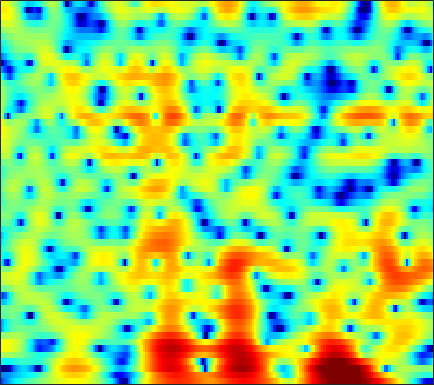

The file beside this chart, header and first rows:
-12.322, -10.977, -9.4782, -8.226, -7.4087, -6.447, -5.6223, -5.0309, -4.3128, -3.6962, -3.1578, -2.7912, -2.3272, -1.8771, -1.5498, -1.1165, -0.68731, -0.36633, 0.067182, 0.49934, 0.93221, 1.2544, 1.6805, 2.0984
-9.418, -9.264, -9.001, -8.653, -8.335, -7.867, -7.378, -7.021, -6.56, -6.137, -5.755, -5.483, -5.129, -4.758, -4.45, -3.974, -3.399, -2.897, -2.142, -1.307, -0.4232, 0.2513, 1.145, 2.007
-15.1, -18.75, -26.5, -21.19, -16.48, -12.6, -10.09, -8.751, -7.47, -6.672, -6.298, -6.299, -6.695, -7.633, -8.824, -11.43, -16.51, -25.94, -18.08, -10.31, -5.945, -3.565, -1.054, 0.9505
-4.337, -4.531, -4.675, -4.626, -4.465, -4.14, -3.77, -3.493, -3.171, -2.936, -2.822, -2.815, -2.902, -3.067, -3.214, -3.396, -3.472, -3.414, -3.139, -2.608, -1.851, -1.181, -0.2046, 0.815
1.499, 1.477, 1.411, 1.308, 1.208, 1.038, 0.8239, 0.625, 0.3165, -0.064, -0.5256, -0.9108, -1.476, -2.066, -2.504, -3.046, -3.481, -3.716, -3.867, -3.801, -3.512, -3.162, -2.538, -1.76
4.512, 4.489, 4.387, 4.198, 3.995, 3.631, 3.156, 2.715, 1.998, 1.099, -0.001007, -0.9698, -2.49, -4.315, -5.917, -8.351, -10.93, -12.52, -13.32, -12.74, -11.8, -11.21, -10.54, -9.65
4.336, 4.357, 4.329, 4.229, 4.096, 3.831, 3.446, 3.065, 2.415, 1.584, 0.5576, -0.3717, -1.867, -3.683, -5.266, -7.596, -9.834, -10.97, -11.32, -10.98, -10.76, -11, -11.98, -13.44
0.3039, 0.523, 0.8407, 1.142, 1.331, 1.499, 1.554, 1.514, 1.352, 1.07, 0.6681, 0.2961, -0.2612, -0.8418, -1.269, -1.795, -2.239, -2.495, -2.717, -2.801, -2.786, -2.707, -2.52, -2.204
-8.327, -6.811, -4.923, -3.413, -2.528, -1.653, -1.073, -0.7961, -0.6039, -0.5695, -0.6409, -0.7304, -0.8471, -0.9289, -0.9578, -0.9298, -0.8188, -0.6842, -0.4518, -0.1663, 0.1455, 0.3947, 0.7434, 1.099
-9.127, -7.385, -5.331, -3.764, -2.904, -2.119, -1.697, -1.595, -1.723, -2.114, -2.715, -3.211, -3.8, -4.084, -3.96, -3.339, -2.37, -1.567, -0.545, 0.3648, 1.129, 1.611, 2.14, 2.546
-1.661, -1.445, -1.081, -0.7248, -0.5124, -0.3633, -0.435, -0.6741, -1.319, -2.444, -4.229, -6.254, -10.77, -22.22, -19.52, -9.528, -5.012, -2.793, -0.6856, 0.794, 1.829, 2.38, 2.86, 3.098
-1.038, -1.046, -0.9151, -0.6559, -0.4221, -0.1277, 0.07282, 0.1224, 0.01736, -0.2791, -0.7559, -1.177, -1.65, -1.855, -1.744, -1.166, -0.2767, 0.4161, 1.243, 1.879, 2.297, 2.456, 2.431, 2.13
-6.591, -7.125, -6.518, -4.918, -3.597, -2.044, -0.8223, -0.1096, 0.6052, 1.09, 1.4, 1.551, 1.694, 1.794, 1.889, 2.042, 2.196, 2.295, 2.382, 2.394, 2.278, 2.082, 1.658, 0.9922
-10.25, -12.12, -10.26, -6.699, -4.509, -2.301, -0.7014, 0.1964, 1.079, 1.674, 2.044, 2.205, 2.286, 2.272, 2.231, 2.122, 1.965, 1.838, 1.672, 1.489, 1.263, 1.047, 0.6861, 0.225
-1.055, -1.067, -0.8259, -0.3125, 0.1736, 0.8406, 1.44, 1.804, 2.138, 2.272, 2.222, 2.055, 1.685, 1.172, 0.7046, 0.01547, -0.6323, -1.014, -1.366, -1.521, -1.515, -1.46, -1.386, -1.354
2.182, 2.299, 2.483, 2.7, 2.868, 3.072, 3.217, 3.256, 3.179, 2.917, 2.42, 1.87, 0.8428, -0.5961, -1.987, -4.252, -6.928, -8.812, -9.644, -8.352, -6.655, -5.612, -4.635, -4.049
2.607, 2.712, 2.869, 3.06, 3.219, 3.454, 3.642, 3.724, 3.704, 3.492, 3.008, 2.438, 1.352, -0.1684, -1.644, -4.235, -7.546, -9.934, -10.96, -9.316, -7.616, -6.851, -6.447, -6.625
0.4041, 0.0713, -0.1748, -0.02362, 0.4084, 1.246, 2.174, 2.805, 3.454, 3.817, 3.889, 3.747, 3.286, 2.589, 1.892, 0.8037, -0.2623, -1.039, -1.965, -2.705, -3.409, -4.047, -5.169, -6.742
-4.25, -6.694, -12.37, -15.67, -9.498, -4.172, -0.8964, 0.822, 2.446, 3.509, 4.134, 4.356, 4.373, 4.082, 3.717, 3.094, 2.283, 1.582, 0.6079, -0.4524, -1.545, -2.341, -3.443, -4.532
-3.769, -4.424, -5.016, -4.742, -3.809, -2.04, -0.2056, 1.005, 2.317, 3.283, 3.91, 4.164, 4.249, 4.04, 3.72, 3.048, 2.086, 1.22, -0.1442, -1.747, -3.448, -4.616, -5.819, -6.358
-3.451, -2.923, -2.176, -1.356, -0.6807, 0.2764, 1.233, 1.901, 2.679, 3.294, 3.705, 3.871, 3.894, 3.679, 3.327, 2.581, 1.544, 0.4921, -1.373, -3.879, -7.57, -11.85, -25.19, -17.06
-5.952, -4.629, -3.126, -1.864, -1.037, -0.06904, 0.7569, 1.285, 1.893, 2.377, 2.726, 2.906, 2.999, 2.916, 2.714, 2.279, 1.598, 0.9036, -0.2203, -1.571, -3.092, -4.124, -5.027, -5.082
-7.438, -5.874, -4.239, -2.977, -2.24, -1.471, -0.8813, -0.5145, -0.07245, 0.3337, 0.7414, 1.038, 1.39, 1.661, 1.796, 1.857, 1.728, 1.553, 1.192, 0.7273, 0.2569, -0.0887, -0.4345, -0.6124
-5.061, -4.204, -3.313, -2.735, -2.513, -2.484, -2.698, -2.931, -3.195, -3.104, -2.493, -1.78, -0.6709, 0.3825, 1.054, 1.715, 2.161, 2.34, 2.378, 2.246, 1.979, 1.704, 1.286, 0.8617
-1.573, -1.204, -0.9466, -1.03, -1.369, -2.3, -3.962, -5.972, -10.47, -17.24, -10.82, -6.375, -2.605, -0.1173, 1.217, 2.452, 3.272, 3.617, 3.797, 3.672, 3.232, 2.734, 1.793, 0.584
-0.2481, 0.02205, 0.194, 0.1001, -0.1611, -0.8016, -1.795, -2.718, -3.922, -4.44, -3.656, -2.482, -0.7147, 0.8227, 1.762, 2.744, 3.41, 3.682, 3.794, 3.571, 2.987, 2.283, 0.9059, -1.145
-1.586, -1.108, -0.6217, -0.321, -0.225, -0.2408, -0.3868, -0.5279, -0.684, -0.7143, -0.5659, -0.3208, 0.1213, 0.6453, 1.039, 1.558, 1.948, 2.17, 2.289, 2.194, 1.866, 1.429, 0.6369, -0.4208
-3.009, -2.104, -1.155, -0.4738, -0.1343, 0.1165, 0.1764, 0.1067, -0.09975, -0.3873, -0.6986, -0.8939, -1.049, -0.963, -0.729, -0.2647, 0.2942, 0.7177, 1.17, 1.462, 1.55, 1.491, 1.25, 0.8921
-2.854, -1.655, -0.4178, 0.4447, 0.8793, 1.171, 1.155, 0.9208, 0.3152, -0.67, -2.066, -3.374, -5.211, -6.217, -5.666, -3.825, -1.806, -0.5667, 0.682, 1.53, 1.988, 2.139, 2.083, 1.829
-1.554, -0.4731, 0.713, 1.571, 2.014, 2.326, 2.285, 2.022, 1.304, 0.08243, -1.828, -3.868, -7.787, -11.58, -9.549, -5.11, -1.908, -0.2948, 1.223, 2.134, 2.58, 2.638, 2.381, 1.741
-2.108, -1.083, 0.04634, 0.92, 1.394, 1.797, 1.942, 1.89, 1.61, 1.113, 0.4703, -0.04657, -0.6135, -0.8562, -0.7106, -0.1731, 0.5656, 1.083, 1.661, 1.972, 2.015, 1.824, 1.278, 0.3119
-3.281, -2.291, -1.211, -0.3713, 0.1004, 0.547, 0.8267, 0.9314, 0.9774, 0.9508, 0.8988, 0.8543, 0.8403, 0.8891, 0.9632, 1.132, 1.28, 1.393, 1.435, 1.376, 1.151, 0.8802, 0.3584, -0.3257
-3.236, -2.378, -1.465, -0.8232, -0.5031, -0.2316, -0.11, -0.06785, -0.004603, 0.1054, 0.2882, 0.4748, 0.7555, 1.042, 1.228, 1.411, 1.468, 1.459, 1.296, 1.041, 0.6553, 0.3442, -0.1157, -0.5249
-1.627, -0.8528, -0.1972, 0.04353, -0.02065, -0.4137, -1.079, -1.615, -2.156, -2.146, -1.519, -0.7893, 0.2123, 1.062, 1.559, 1.958, 2.109, 2.008, 1.665, 1.042, 0.2036, -0.5148, -1.441, -2.068
1.419, 1.955, 2.208, 1.936, 1.351, -0.06685, -2.435, -5.244, -11.83, -14.75, -6.726, -3.371, -0.5393, 1.22, 2.065, 2.716, 2.912, 2.753, 2.171, 1.059, -0.6763, -2.586, -6.31, -11.97
2.958, 3.079, 2.96, 2.494, 1.893, 0.765, -0.7391, -2.014, -3.473, -3.85, -2.934, -1.869, -0.565, 0.4519, 0.9624, 1.361, 1.395, 1.254, 0.7175, -0.1426, -1.399, -2.61, -4.432, -5.889
3.598, 3.452, 3.137, 2.677, 2.253, 1.609, 0.9202, 0.424, -0.1396, -0.5135, -0.6888, -0.739, -0.7249, -0.7221, -0.7346, -0.803, -0.9313, -1.069, -1.289, -1.57, -1.889, -2.14, -2.426, -2.584
4.516, 4.176, 3.683, 3.169, 2.774, 2.234, 1.708, 1.314, 0.7991, 0.2737, -0.2824, -0.7406, -1.385, -2.101, -2.629, -3.273, -3.633, -3.742, -3.535, -3.172, -2.767, -2.482, -2.199, -1.991
5.368, 4.725, 3.914, 3.224, 2.796, 2.339, 1.952, 1.676, 1.26, 0.7283, 0.01979, -0.6589, -1.889, -3.551, -5.225, -7.92, -10.39, -10.15, -7.681, -5.168, -3.362, -2.44, -1.661, -1.302
5.354, 3.866, 2.042, 0.8746, 0.6019, 0.8181, 1.189, 1.4, 1.494, 1.392, 1.025, 0.5957, -0.3542, -1.789, -3.302, -6.002, -8.572, -8.363, -5.278, -2.468, -0.6134, 0.2747, 0.8342, 0.729
3.049, -0.4334, -8.178, -21.49, -9.212, -4.335, -2.305, -1.557, -1.052, -0.7598, -0.4424, -0.2178, 0.1224, 0.3289, 0.4439, 0.5112, 0.7698, 1.11, 1.764, 2.527, 3.092, 3.34, 3.297, 2.72
2.165, 0.2647, -2.192, -4.012, -4.723, -5.37, -6.225, -7.289, -9.237, -10.73, -9.381, -7.296, -4.649, -2.621, -1.47, -0.2392, 0.6985, 1.327, 1.97, 2.458, 2.815, 2.927, 2.898, 2.649
2.025, 0.9004, -0.6145, -2.11, -3.236, -4.843, -6.787, -8.621, -11.82, -14.61, -12.7, -9.834, -6.658, -4.264, -2.92, -1.475, -0.4099, 0.2275, 0.8883, 1.363, 1.714, 1.894, 2.049, 2.131
1.68, 0.856, -0.2641, -1.375, -2.213, -3.268, -4.256, -4.915, -5.567, -5.796, -5.477, -4.929, -3.965, -2.941, -2.194, -1.342, -0.6397, -0.2577, 0.1666, 0.4701, 0.655, 0.7891, 0.955, 1.151
1.287, 0.5399, -0.402, -1.248, -1.771, -2.333, -2.69, -2.84, -2.853, -2.694, -2.388, -2.055, -1.57, -1.079, -0.7233, -0.3503, -0.08374, 0.01019, -0.01372, -0.1896, -0.4786, -0.7124, -0.8996, -0.7844
0.3555, -0.656, -1.896, -2.832, -3.227, -3.32, -3.007, -2.595, -1.968, -1.321, -0.7133, -0.304, 0.1974, 0.6286, 0.8669, 1.088, 1.11, 1.004, 0.5344, -0.3661, -1.765, -3.273, -5.735, -7.094
-2.894, -4.729, -7.619, -10.73, -11.91, -9.95, -6.987, -5.148, -3.331, -2.034, -1.119, -0.6276, -0.06562, 0.4375, 0.7913, 1.232, 1.52, 1.563, 1.336, 0.6236, -0.7515, -2.326, -5.153, -7.039
-8.397, -9.934, -12.07, -14.55, -15.22, -12.52, -9.055, -7.05, -5.236, -4.286, -4.01, -4.08, -4.321, -4.125, -3.415, -2.014, -0.5429, 0.3233, 1.173, 1.623, 1.7, 1.609, 1.486, 1.57
-23.78, -16.69, -12.16, -9.751, -8.442, -6.912, -5.609, -4.842, -4.296, -4.459, -5.585, -7.379, -12.36, -33.1, -13.53, -6.055, -2.178, -0.3058, 1.465, 2.594, 3.283, 3.587, 3.786, 3.82
-9.621, -8.99, -7.482, -5.826, -4.773, -3.58, -2.684, -2.226, -1.93, -2.001, -2.448, -2.975, -3.658, -3.726, -3.038, -1.494, 0.215, 1.341, 2.51, 3.335, 3.84, 4.026, 4.007, 3.699
-6.08, -5.329, -4.292, -3.278, -2.566, -1.737, -1.073, -0.6932, -0.3249, -0.106, 0.007925, 0.07596, 0.2025, 0.4522, 0.7279, 1.212, 1.765, 2.183, 2.63, 2.935, 3.037, 2.963, 2.648, 2.051
-5.075, -4.014, -2.84, -1.9, -1.293, -0.6295, -0.1029, 0.2085, 0.5288, 0.7533, 0.9152, 1.015, 1.144, 1.289, 1.406, 1.584, 1.752, 1.864, 1.979, 2, 1.892, 1.703, 1.296, 0.6784
-2.753, -1.978, -1.105, -0.3945, 0.02753, 0.4657, 0.7751, 0.9334, 1.053, 1.096, 1.088, 1.057, 1.009, 0.9641, 0.9522, 0.9515, 0.9665, 0.9685, 0.9736, 0.9365, 0.8424, 0.7164, 0.4349, 0.005668
0.1066, 0.5549, 1.048, 1.415, 1.59, 1.703, 1.675, 1.572, 1.342, 1.035, 0.6818, 0.4094, 0.06166, -0.2386, -0.4127, -0.5763, -0.6333, -0.6164, -0.552, -0.4296, -0.3035, -0.231, -0.2146, -0.3197
2.624, 2.92, 3.172, 3.238, 3.173, 2.915, 2.464, 2.001, 1.244, 0.3453, -0.631, -1.35, -2.223, -2.92, -3.332, -3.686, -3.832, -3.745, -3.395, -2.785, -2.064, -1.546, -0.9577, -0.5759
4.458, 4.679, 4.764, 4.601, 4.318, 3.706, 2.815, 1.944, 0.4745, -1.377, -3.609, -5.445, -7.645, -8.896, -9.231, -9.545, -10.26, -10.83, -10.21, -7.822, -5.097, -3.411, -1.756, -0.7315
5.234, 5.353, 5.263, 4.917, 4.471, 3.644, 2.514, 1.431, -0.4251, -2.916, -6.448, -10.38, -20.42, -21.43, -15.37, -12.92, -13.56, -15.71, -16.39, -10.15, -5.535, -3.196, -1.107, 0.0662
4.408, 4.338, 4.011, 3.44, 2.871, 1.956, 0.8977, 0.02834, -1.206, -2.573, -4.039, -5.154, -6.363, -6.756, -6.51, -5.929, -5.252, -4.624, -3.564, -2.165, -0.6451, 0.379, 1.422, 1.988
